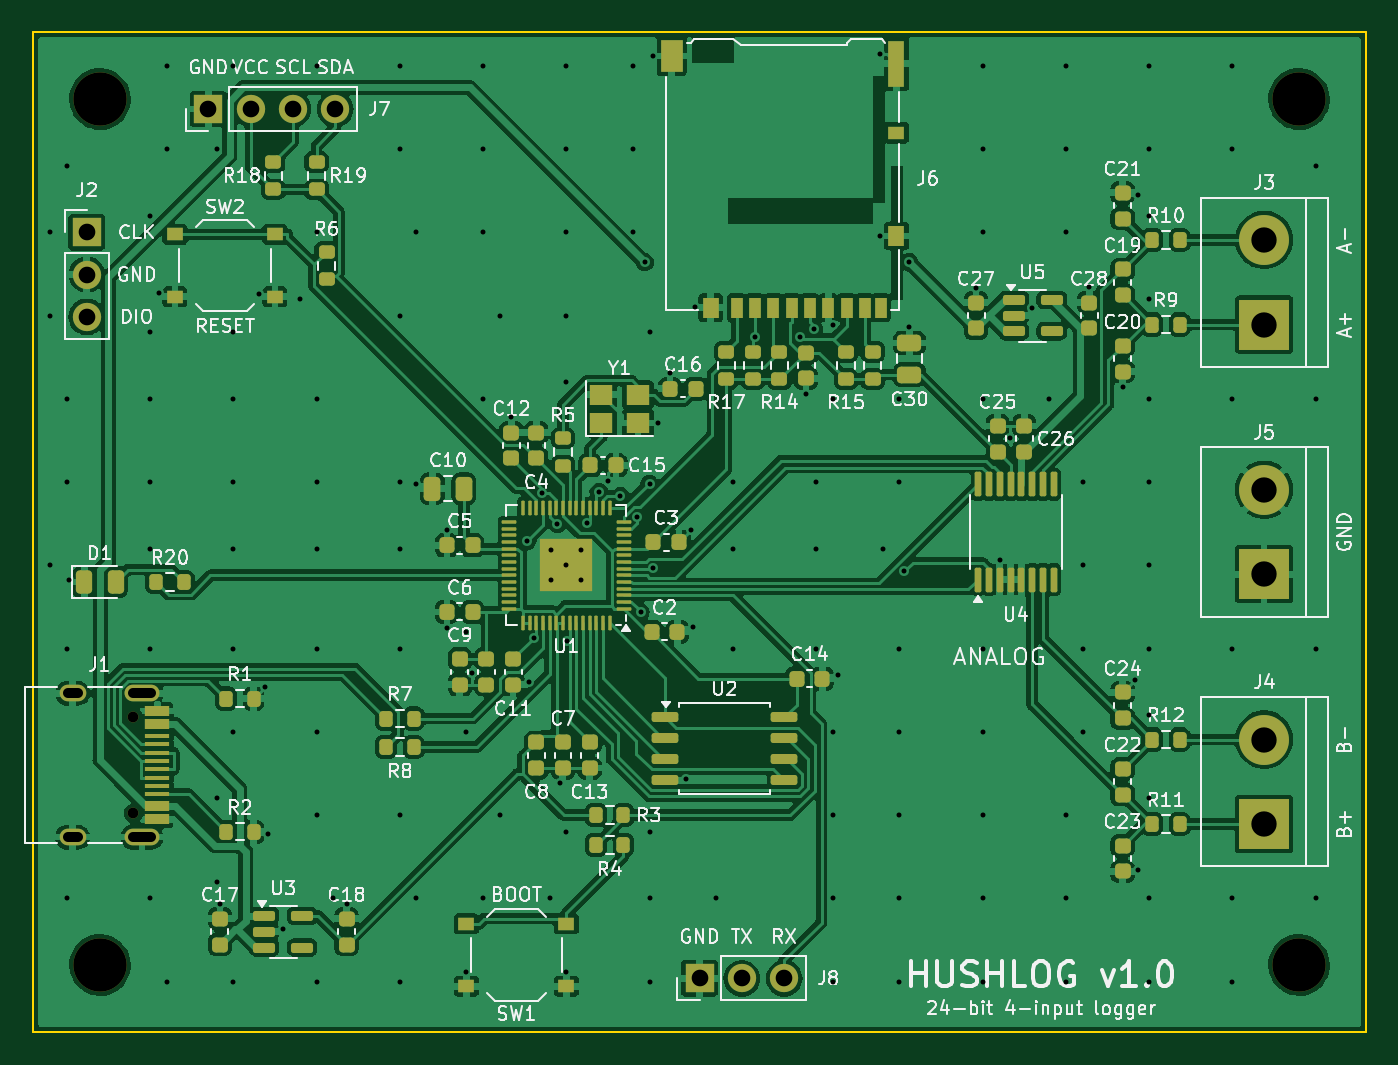
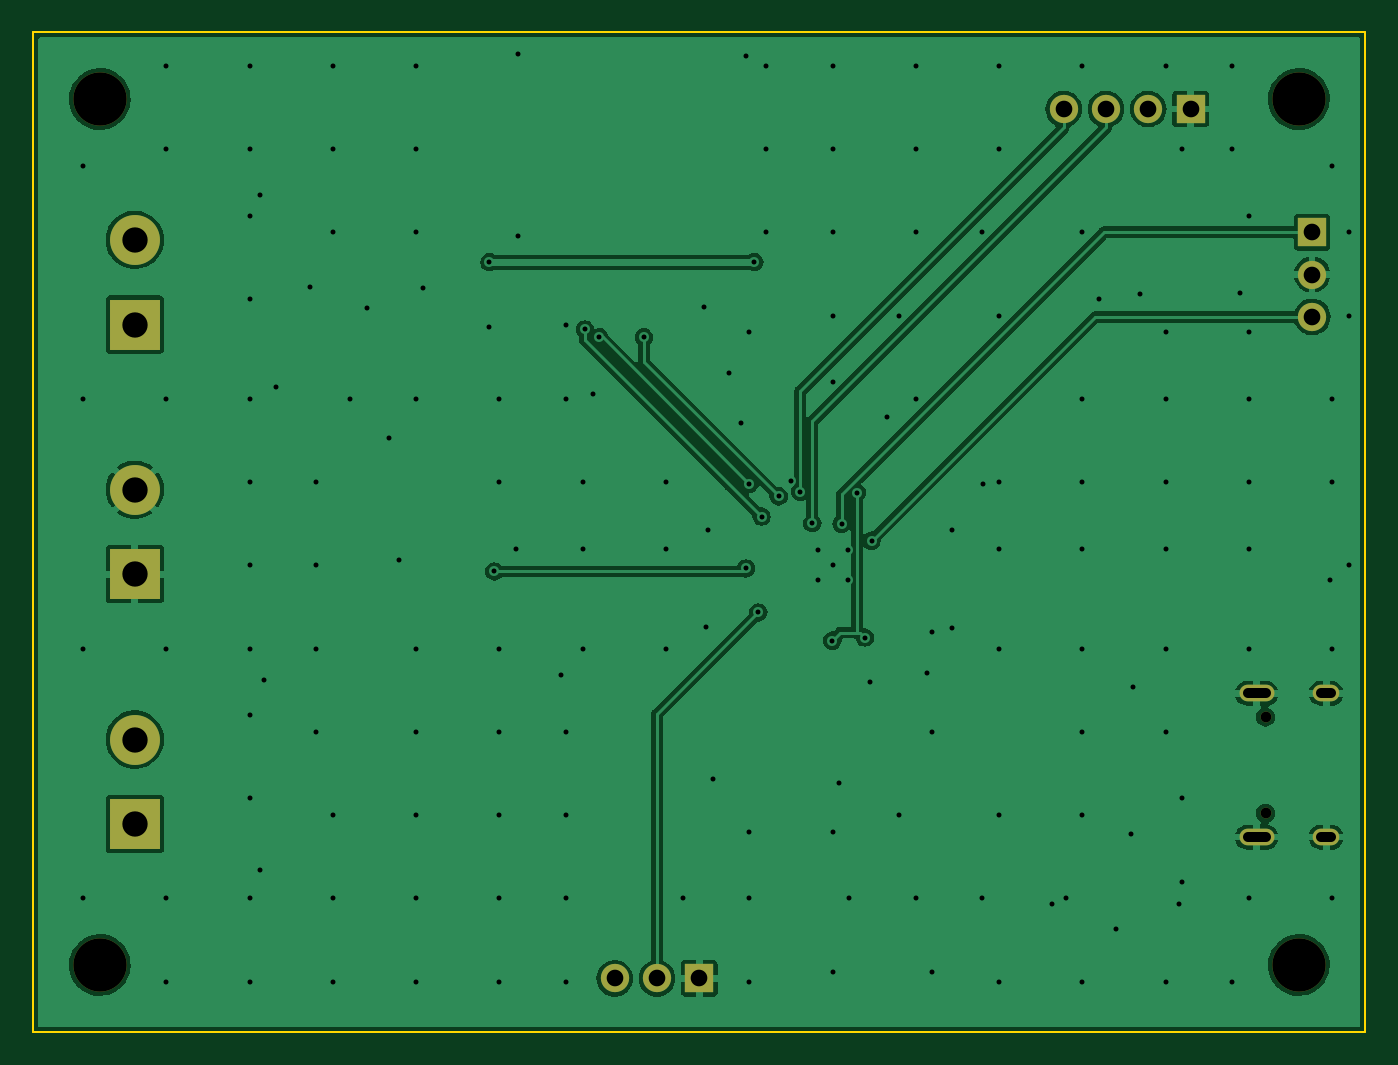
Circuit board: 11 layer files. Board 80.0 x 60.0 mm.
- bottom_copper: hushlog-B_Cu.gbl (67629 bytes)
- bottom_mask: hushlog-B_Mask.gbs (1479 bytes)
- paste: hushlog-B_Paste.gbp (513 bytes)
- bottom_silk: hushlog-B_Silkscreen.gbo (1489 bytes)
- outline: hushlog-Edge_Cuts.gm1 (676 bytes)
- top_copper: hushlog-F_Cu.gtl (267078 bytes)
- top_mask: hushlog-F_Mask.gts (10236 bytes)
- paste: hushlog-F_Paste.gtp (9415 bytes)
- top_silk: hushlog-F_Silkscreen.gto (149545 bytes)
- drill: hushlog-NPTH.drl (509 bytes)
- drill: hushlog-PTH.drl (3774 bytes)

=== bottom_copper: hushlog-B_Cu.gbl (67629 bytes, source omitted) ===
=== bottom_mask: hushlog-B_Mask.gbs ===
G04 #@! TF.GenerationSoftware,KiCad,Pcbnew,7.0.11+dfsg-1build4*
G04 #@! TF.CreationDate,2026-10-04T09:54:02+00:00*
G04 #@! TF.ProjectId,hushlog,68757368-6c6f-4672-9e6b-696361645f70,1.0*
G04 #@! TF.SameCoordinates,Original*
G04 #@! TF.FileFunction,Soldermask,Bot*
G04 #@! TF.FilePolarity,Negative*
%FSLAX46Y46*%
G04 Gerber Fmt 4.6, Leading zero omitted, Abs format (unit mm)*
G04 Created by KiCad (PCBNEW 7.0.11+dfsg-1build4) date 2026-10-04 09:54:02*
%MOMM*%
%LPD*%
G01*
G04 APERTURE LIST*
%ADD10R,3.000000X3.000000*%
%ADD11C,3.000000*%
%ADD12C,3.200000*%
%ADD13C,0.650000*%
%ADD14O,2.100000X1.000000*%
%ADD15O,1.600000X1.000000*%
%ADD16R,1.700000X1.700000*%
%ADD17O,1.700000X1.700000*%
G04 APERTURE END LIST*
D10*
X173900000Y-117539999D03*
D11*
X173900000Y-112459999D03*
D12*
X104000000Y-126000000D03*
D13*
X106000000Y-111110000D03*
X106000000Y-116890000D03*
D14*
X106530000Y-109680000D03*
D15*
X102350000Y-109680000D03*
D14*
X106530000Y-118320000D03*
D15*
X102350000Y-118320000D03*
D16*
X140000000Y-126800000D03*
D17*
X142540000Y-126800000D03*
X145080000Y-126800000D03*
D10*
X173900000Y-102539999D03*
D11*
X173900000Y-97459999D03*
D12*
X176000000Y-126000000D03*
X176000000Y-74000000D03*
D10*
X173900000Y-87539999D03*
D11*
X173900000Y-82459999D03*
D16*
X110500000Y-74600000D03*
D17*
X113040000Y-74600000D03*
X115580000Y-74600000D03*
X118120000Y-74600000D03*
D16*
X103200000Y-82000000D03*
D17*
X103200000Y-84540000D03*
X103200000Y-87080000D03*
D12*
X104000000Y-74000000D03*
M02*

=== paste: hushlog-B_Paste.gbp ===
G04 #@! TF.GenerationSoftware,KiCad,Pcbnew,7.0.11+dfsg-1build4*
G04 #@! TF.CreationDate,2026-10-04T09:54:02+00:00*
G04 #@! TF.ProjectId,hushlog,68757368-6c6f-4672-9e6b-696361645f70,1.0*
G04 #@! TF.SameCoordinates,Original*
G04 #@! TF.FileFunction,Paste,Bot*
G04 #@! TF.FilePolarity,Positive*
%FSLAX46Y46*%
G04 Gerber Fmt 4.6, Leading zero omitted, Abs format (unit mm)*
G04 Created by KiCad (PCBNEW 7.0.11+dfsg-1build4) date 2026-10-04 09:54:02*
%MOMM*%
%LPD*%
G01*
G04 APERTURE LIST*
G04 APERTURE END LIST*
M02*

=== bottom_silk: hushlog-B_Silkscreen.gbo ===
G04 #@! TF.GenerationSoftware,KiCad,Pcbnew,7.0.11+dfsg-1build4*
G04 #@! TF.CreationDate,2026-10-04T09:54:02+00:00*
G04 #@! TF.ProjectId,hushlog,68757368-6c6f-4672-9e6b-696361645f70,1.0*
G04 #@! TF.SameCoordinates,Original*
G04 #@! TF.FileFunction,Legend,Bot*
G04 #@! TF.FilePolarity,Positive*
%FSLAX46Y46*%
G04 Gerber Fmt 4.6, Leading zero omitted, Abs format (unit mm)*
G04 Created by KiCad (PCBNEW 7.0.11+dfsg-1build4) date 2026-10-04 09:54:02*
%MOMM*%
%LPD*%
G01*
G04 APERTURE LIST*
%ADD10R,3.000000X3.000000*%
%ADD11C,3.000000*%
%ADD12C,3.200000*%
%ADD13C,0.650000*%
%ADD14O,2.100000X1.000000*%
%ADD15O,1.600000X1.000000*%
%ADD16R,1.700000X1.700000*%
%ADD17O,1.700000X1.700000*%
G04 APERTURE END LIST*
%LPC*%
D10*
X173900000Y-117539999D03*
D11*
X173900000Y-112459999D03*
D12*
X104000000Y-126000000D03*
D13*
X106000000Y-111110000D03*
X106000000Y-116890000D03*
D14*
X106530000Y-109680000D03*
D15*
X102350000Y-109680000D03*
D14*
X106530000Y-118320000D03*
D15*
X102350000Y-118320000D03*
D16*
X140000000Y-126800000D03*
D17*
X142540000Y-126800000D03*
X145080000Y-126800000D03*
D10*
X173900000Y-102539999D03*
D11*
X173900000Y-97459999D03*
D12*
X176000000Y-126000000D03*
X176000000Y-74000000D03*
D10*
X173900000Y-87539999D03*
D11*
X173900000Y-82459999D03*
D16*
X110500000Y-74600000D03*
D17*
X113040000Y-74600000D03*
X115580000Y-74600000D03*
X118120000Y-74600000D03*
D16*
X103200000Y-82000000D03*
D17*
X103200000Y-84540000D03*
X103200000Y-87080000D03*
D12*
X104000000Y-74000000D03*
%LPD*%
M02*

=== outline: hushlog-Edge_Cuts.gm1 ===
G04 #@! TF.GenerationSoftware,KiCad,Pcbnew,7.0.11+dfsg-1build4*
G04 #@! TF.CreationDate,2026-10-04T09:54:02+00:00*
G04 #@! TF.ProjectId,hushlog,68757368-6c6f-4672-9e6b-696361645f70,1.0*
G04 #@! TF.SameCoordinates,Original*
G04 #@! TF.FileFunction,Profile,NP*
%FSLAX46Y46*%
G04 Gerber Fmt 4.6, Leading zero omitted, Abs format (unit mm)*
G04 Created by KiCad (PCBNEW 7.0.11+dfsg-1build4) date 2026-10-04 09:54:02*
%MOMM*%
%LPD*%
G01*
G04 APERTURE LIST*
G04 #@! TA.AperFunction,Profile*
%ADD10C,0.100000*%
G04 #@! TD*
G04 APERTURE END LIST*
D10*
X100000000Y-70000000D02*
X180000000Y-70000000D01*
X180000000Y-130000000D01*
X100000000Y-130000000D01*
X100000000Y-70000000D01*
M02*

=== top_copper: hushlog-F_Cu.gtl (267078 bytes, source omitted) ===
=== top_mask: hushlog-F_Mask.gts (10236 bytes, source omitted) ===
=== paste: hushlog-F_Paste.gtp (9415 bytes, source omitted) ===
=== top_silk: hushlog-F_Silkscreen.gto (149545 bytes, source omitted) ===
=== drill: hushlog-NPTH.drl ===
M48
; DRILL file {KiCad 7.0.11+dfsg-1build4} date Sun Oct  4 09:54:03 2026
; FORMAT={-:-/ absolute / metric / decimal}
; #@! TF.CreationDate,2026-10-04T09:54:03+00:00
; #@! TF.GenerationSoftware,Kicad,Pcbnew,7.0.11+dfsg-1build4
; #@! TF.FileFunction,NonPlated,1,2,NPTH
FMAT,2
METRIC
; #@! TA.AperFunction,NonPlated,NPTH,ComponentDrill
T1C0.650
; #@! TA.AperFunction,NonPlated,NPTH,ComponentDrill
T2C3.200
%
G90
G05
T1
X106.0Y-111.11
X106.0Y-116.89
T2
X104.0Y-74.0
X104.0Y-126.0
X176.0Y-74.0
X176.0Y-126.0
M30

=== drill: hushlog-PTH.drl ===
M48
; DRILL file {KiCad 7.0.11+dfsg-1build4} date Sun Oct  4 09:54:03 2026
; FORMAT={-:-/ absolute / metric / decimal}
; #@! TF.CreationDate,2026-10-04T09:54:03+00:00
; #@! TF.GenerationSoftware,Kicad,Pcbnew,7.0.11+dfsg-1build4
; #@! TF.FileFunction,Plated,1,2,PTH
FMAT,2
METRIC
; #@! TA.AperFunction,Plated,PTH,ViaDrill
T1C0.300
; #@! TA.AperFunction,Plated,PTH,ComponentDrill
T2C0.600
; #@! TA.AperFunction,Plated,PTH,ComponentDrill
T3C1.000
; #@! TA.AperFunction,Plated,PTH,ComponentDrill
T4C1.520
%
G90
G05
T1
X101.0Y-82.0
X101.0Y-87.0
X101.0Y-102.0
X102.0Y-78.0
X102.0Y-92.0
X102.0Y-97.0
X102.0Y-107.0
X102.0Y-122.0
X102.111Y-102.866
X107.0Y-81.0
X107.0Y-88.0
X107.0Y-92.0
X107.0Y-97.0
X107.0Y-101.0
X107.0Y-107.0
X107.0Y-122.0
X107.547Y-85.674
X108.0Y-72.0
X108.0Y-77.0
X108.0Y-127.0
X111.0Y-77.0
X111.0Y-116.0
X111.0Y-121.0
X111.2Y-122.319
X112.0Y-72.0
X112.0Y-88.0
X112.0Y-92.0
X112.0Y-97.0
X112.0Y-101.0
X112.0Y-107.0
X112.0Y-112.0
X112.0Y-127.0
X113.546Y-85.72
X113.934Y-109.291
X114.086Y-118.137
X115.004Y-123.859
X116.0Y-86.0
X117.0Y-72.0
X117.0Y-82.0
X117.0Y-92.0
X117.0Y-97.0
X117.0Y-101.0
X117.0Y-107.0
X117.0Y-112.0
X117.0Y-117.0
X117.0Y-127.0
X118.0Y-122.0
X118.8Y-122.32
X122.0Y-72.0
X122.0Y-77.0
X122.0Y-87.0
X122.0Y-97.0
X122.0Y-101.0
X122.0Y-107.0
X122.0Y-117.0
X122.0Y-127.0
X122.978Y-97.133
X123.0Y-82.0
X123.0Y-122.0
X124.825Y-99.864
X124.825Y-105.758
X126.0Y-106.0
X126.0Y-112.0
X126.0Y-126.432
X126.322Y-108.448
X127.0Y-72.0
X127.0Y-77.0
X127.0Y-82.0
X127.0Y-92.0
X127.0Y-122.0
X128.0Y-87.0
X128.0Y-117.0
X128.7Y-93.116
X129.657Y-100.521
X129.733Y-109.007
X130.055Y-106.335
X130.536Y-97.639
X131.0Y-122.0
X131.1Y-101.1
X131.1Y-102.9
X131.45Y-99.519
X131.638Y-115.089
X132.0Y-72.0
X132.0Y-77.0
X132.0Y-82.0
X132.0Y-87.0
X132.0Y-91.0
X132.0Y-102.0
X132.0Y-118.0
X132.0Y-126.43
X132.012Y-106.521
X132.9Y-101.1
X132.9Y-102.9
X133.216Y-99.468
X133.937Y-97.574
X134.496Y-96.941
X135.239Y-97.855
X136.0Y-72.0
X136.0Y-77.0
X136.0Y-82.0
X136.262Y-99.069
X136.456Y-104.832
X136.7Y-83.8
X137.0Y-88.0
X137.0Y-118.0
X137.0Y-122.0
X137.0Y-127.0
X137.001Y-97.104
X137.192Y-71.388
X137.196Y-102.186
X137.478Y-93.441
X138.225Y-90.445
X139.157Y-114.85
X139.507Y-99.868
X139.581Y-105.733
X139.698Y-86.512
X141.0Y-122.0
X142.0Y-97.0
X142.0Y-101.0
X142.0Y-107.0
X143.325Y-88.303
X146.006Y-88.299
X146.4Y-91.696
X146.867Y-87.838
X147.0Y-97.0
X147.0Y-101.0
X147.0Y-107.0
X147.995Y-87.591
X148.0Y-92.0
X148.0Y-112.0
X148.0Y-117.0
X148.0Y-122.0
X148.0Y-127.0
X148.295Y-108.6
X150.861Y-71.317
X150.861Y-82.225
X151.0Y-101.0
X152.0Y-92.0
X152.0Y-97.0
X152.0Y-107.0
X152.0Y-112.0
X152.0Y-117.0
X152.0Y-122.0
X152.0Y-127.0
X152.305Y-102.367
X152.6Y-83.8
X152.6Y-87.676
X156.6Y-85.319
X157.0Y-72.0
X157.0Y-77.0
X157.0Y-82.0
X157.0Y-92.0
X157.0Y-107.0
X157.0Y-112.0
X157.0Y-117.0
X157.0Y-122.0
X157.0Y-127.0
X158.025Y-101.657
X158.65Y-94.346
X159.971Y-86.562
X161.0Y-92.0
X162.0Y-72.0
X162.0Y-77.0
X162.0Y-82.0
X162.0Y-117.0
X162.0Y-122.0
X162.0Y-127.0
X163.0Y-97.0
X163.0Y-102.0
X163.0Y-107.0
X163.0Y-112.0
X163.4Y-85.309
X165.4Y-91.304
X166.137Y-108.888
X166.35Y-120.322
X166.351Y-79.787
X167.0Y-72.0
X167.0Y-77.0
X167.0Y-81.0
X167.0Y-86.0
X167.0Y-92.0
X167.0Y-97.0
X167.0Y-102.0
X167.0Y-107.0
X167.0Y-111.0
X167.0Y-116.0
X167.0Y-122.0
X167.0Y-127.0
X172.0Y-72.0
X172.0Y-77.0
X172.0Y-92.0
X172.0Y-107.0
X172.0Y-122.0
X172.0Y-127.0
X177.0Y-78.0
X177.0Y-92.0
X177.0Y-107.0
X177.0Y-122.0
T3
X103.2Y-82.0
X103.2Y-84.54
X103.2Y-87.08
X110.5Y-74.6
X113.04Y-74.6
X115.58Y-74.6
X118.12Y-74.6
X140.0Y-126.8
X142.54Y-126.8
X145.08Y-126.8
T4
X173.9Y-82.46
X173.9Y-87.54
X173.9Y-97.46
X173.9Y-102.54
X173.9Y-112.46
X173.9Y-117.54
T2
X102.65Y-109.68G85X102.05Y-109.68
G05
X102.65Y-118.32G85X102.05Y-118.32
G05
X107.08Y-109.68G85X105.98Y-109.68
G05
X107.08Y-118.32G85X105.98Y-118.32
G05
M30
